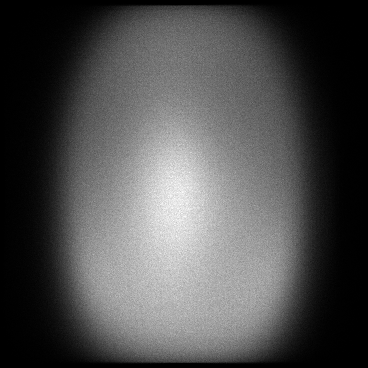

The data file committed next to this chart (first rows):
x, y, count
1, 59, 1
1, 77, 1
1, 272, 1
1, 281, 1
1, 292, 1
1, 299, 1
1, 301, 1
1, 308, 3
1, 327, 1
2, 57, 1
2, 228, 1
2, 306, 1
3, 66, 1
3, 75, 1
3, 77, 1
3, 121, 1
3, 230, 1
3, 263, 2
3, 264, 1
3, 268, 1
3, 270, 1
3, 273, 1
3, 279, 1
3, 286, 1
3, 297, 2
3, 299, 1
3, 301, 2
3, 310, 1
3, 311, 1
3, 312, 1
3, 327, 1
4, 49, 1
4, 50, 1
4, 52, 1
4, 60, 1
4, 67, 1
4, 68, 1
4, 72, 2
4, 80, 1
4, 85, 1
4, 90, 1
4, 97, 1
4, 100, 1
4, 101, 1
4, 102, 3
4, 106, 1
4, 108, 1
4, 109, 1
4, 113, 1
4, 114, 1
4, 115, 2
4, 119, 2
4, 126, 2
4, 130, 1
4, 134, 2
4, 142, 1
4, 147, 1
4, 152, 1
4, 154, 1
4, 155, 1
... 120,197 more rows
